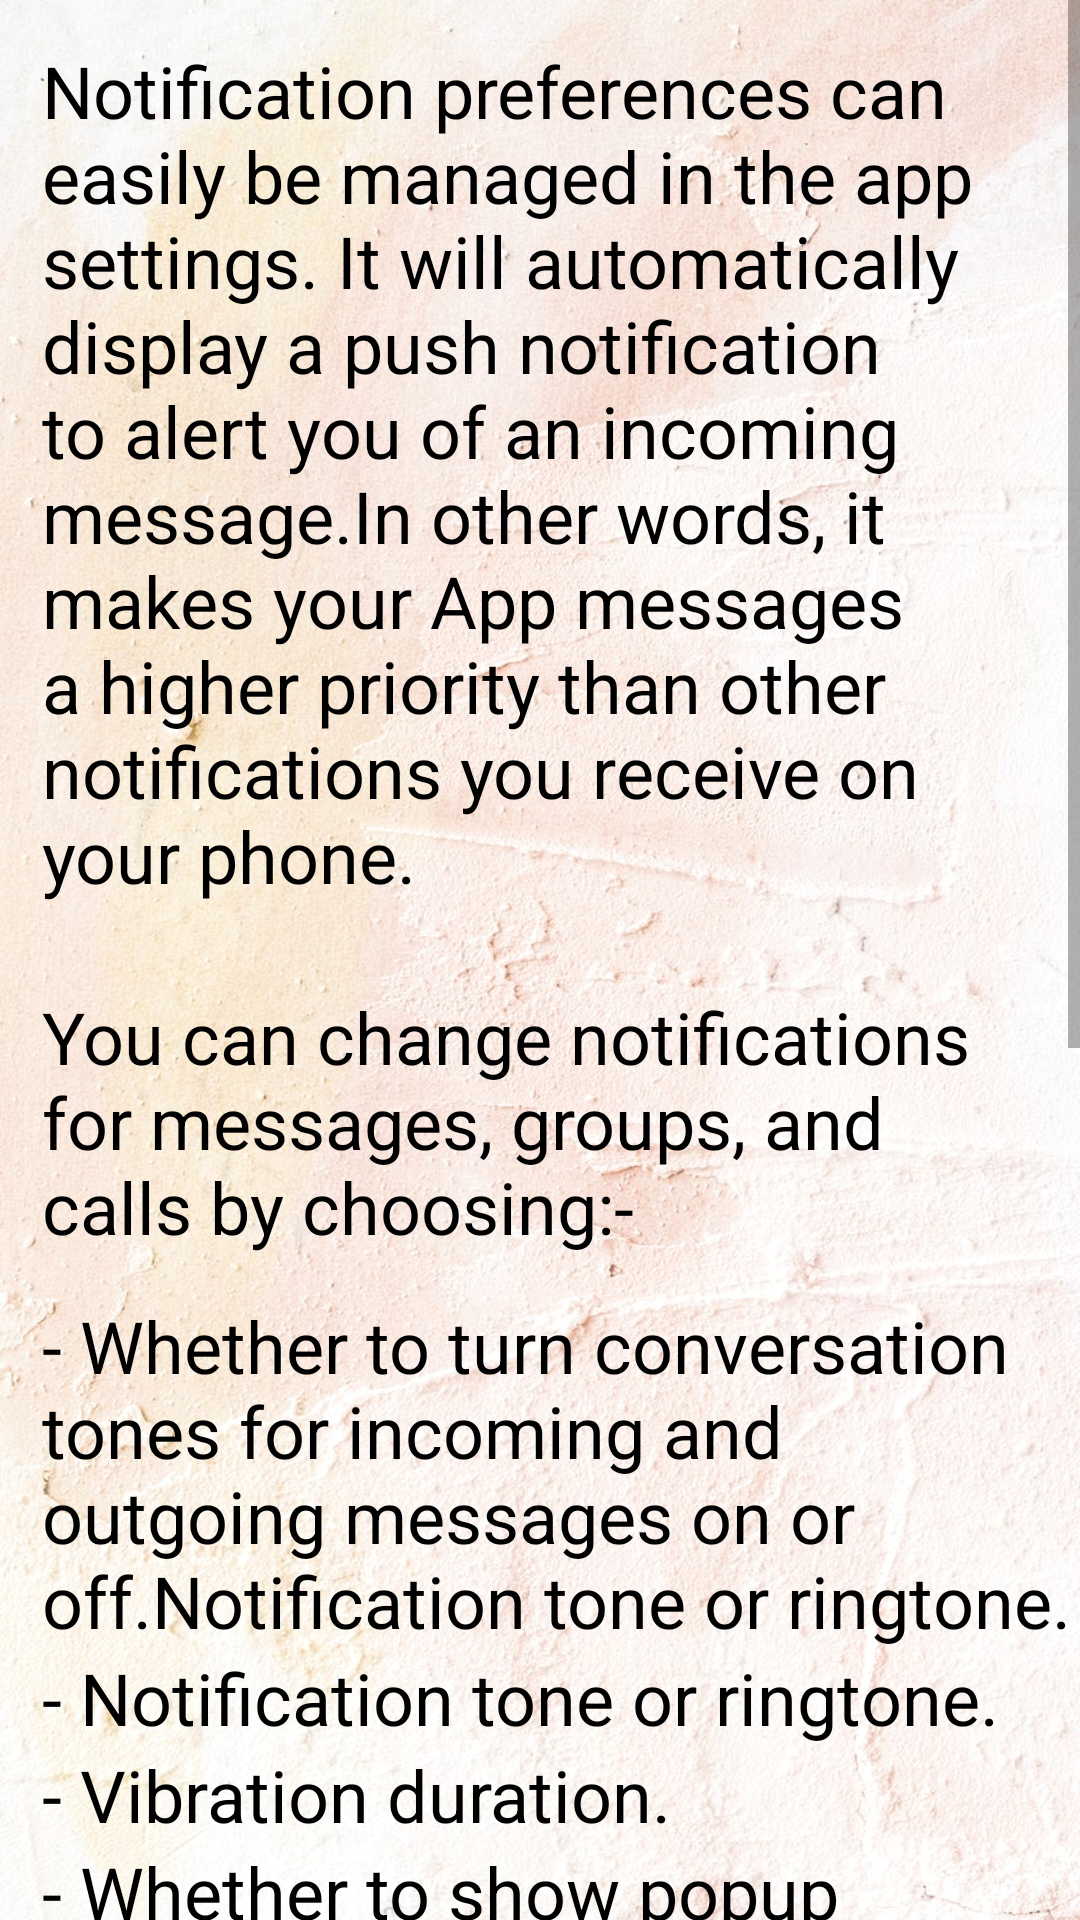

Android layout source for this screen:
<!-- AndroidManifest.xml: application theme Theme.WhatsApp -->
<!-- res/layout/activity_notification.xml -->
<?xml version="1.0" encoding="utf-8"?>
<ScrollView xmlns:android="http://schemas.android.com/apk/res/android"
    xmlns:app="http://schemas.android.com/apk/res-auto"
    xmlns:tools="http://schemas.android.com/tools"
    android:layout_width="match_parent"
    android:layout_height="match_parent"
    android:background="@drawable/bg1"
    tools:context=".Activity.Notification">

    <RelativeLayout
        android:layout_width="match_parent"
        android:layout_height="match_parent">

    <TextView
        android:id="@+id/txtAppInfo"
        android:layout_width="wrap_content"
        android:layout_height="wrap_content"
        android:padding="14dp"
        android:paddingStart="14dp"
        android:text="Notification preferences can easily be managed in the app settings. It will automatically display a push notification to alert you of an incoming message.In other words, it makes your App messages a higher priority than other notifications you receive on your phone."
        android:textColor="#000000"
        android:textSize="24sp" />

    <TextView
        android:id="@+id/txtAppInfo1"
        android:layout_width="wrap_content"
        android:layout_height="wrap_content"
        android:layout_below="@id/txtAppInfo"
        android:padding="14dp"
        android:paddingStart="14dp"
        android:paddingTop="14dp"
        android:text="You can change notifications for messages, groups, and calls by choosing:-"
        android:textColor="#000000"
        android:textSize="24sp" />
    <TextView
        android:id="@+id/txtAppInfo2"
        android:layout_width="wrap_content"
        android:layout_height="wrap_content"
        android:paddingStart="14dp"
        android:layout_below="@id/txtAppInfo1"
        android:text="- Whether to turn conversation tones for incoming and outgoing messages on or off.Notification tone or ringtone.
"       android:textColor="#000000"
        android:textSize="24sp"/>
    <TextView
        android:id="@+id/txtAppInfo3"
        android:layout_width="wrap_content"
        android:layout_height="wrap_content"
        android:paddingStart="14dp"
        android:layout_below="@id/txtAppInfo2"
        android:text="- Notification tone or ringtone. "
        android:textColor="#000000"
        android:textSize="24sp"/>
    <TextView
        android:id="@+id/txtAppInfo4"
        android:layout_width="wrap_content"
        android:layout_height="wrap_content"
        android:paddingStart="14dp"
        android:layout_below="@id/txtAppInfo3"
        android:text="- Vibration duration."
        android:textColor="#000000"
        android:textSize="24sp"/>
    <TextView
        android:id="@+id/txtAppInfo5"
        android:layout_width="wrap_content"
        android:layout_height="wrap_content"
        android:paddingStart="14dp"
        android:layout_below="@id/txtAppInfo4"
        android:text="- Whether to show popup notification."
        android:textColor="#000000"
        android:textSize="24sp"/>
    <TextView
        android:id="@+id/txtAppInfo6"
        android:layout_width="wrap_content"
        android:layout_height="wrap_content"
        android:paddingStart="14dp"
        android:layout_below="@id/txtAppInfo5"
        android:text="- Notification light color for supported phones."
        android:textColor="#000000"
        android:textSize="24sp"/>
    <TextView
        android:id="@+id/txtAppInfo7"
        android:layout_width="wrap_content"
        android:layout_height="wrap_content"
        android:paddingStart="14dp"
        android:layout_below="@id/txtAppInfo6"
        android:text="- Whether to use high priority notifications on Android 5 and newer. This shows previews of notifications at the top of your screen and can be used to disable peeking notifications."
        android:textColor="#000000"
        android:textSize="24sp"/>
    <TextView
        android:id="@+id/txtAppInfo8"
        android:layout_width="wrap_content"
        android:layout_height="wrap_content"
        android:paddingStart="14dp"
        android:layout_below="@id/txtAppInfo7"
        android:text="- Turning off high priority notifications will result in NewsChat notifications being being placed lower on your screen."
        android:textColor="#000000"
        android:textSize="24sp"/>
    <TextView
        android:id="@+id/txtAppInfo9"
        android:layout_width="wrap_content"
        android:layout_height="wrap_content"
        android:paddingStart="14dp"
        android:layout_below="@id/txtAppInfo8"
        android:text="- You can customize notifications by choosing different options for tone, vibration, popup, and light."
        android:textColor="#000000"
        android:textSize="24sp"/>
    </RelativeLayout>
</ScrollView>
<!-- resources referenced by this layout -->
<resources>
  <!-- drawable bg1: jpg bitmap (drawable-v24, 224806 bytes) -->
  <style name="Theme.WhatsApp" parent="Theme.AppCompat.Light.DarkActionBar">
          
          <item name="colorPrimary">@color/colorToolbar</item>
          <item name="colorPrimaryVariant">@color/colorToolbar</item>
  
          <item name="colorOnPrimary">@color/white</item>
          
          <item name="colorSecondary">@color/teal_200</item>
          <item name="colorSecondaryVariant">@color/teal_700</item>
          <item name="colorOnSecondary">@color/black</item>
          
          <item name="android:statusBarColor" tools:targetApi="l">?attr/colorPrimaryVariant</item>
          
      </style>
  <color name="colorToolbar">#F39980</color>
  <color name="white">#FFFFFFFF</color>
  <color name="teal_200">#FF03DAC5</color>
  <color name="teal_700">#FF018786</color>
  <color name="black">#FF000000</color>
</resources>
